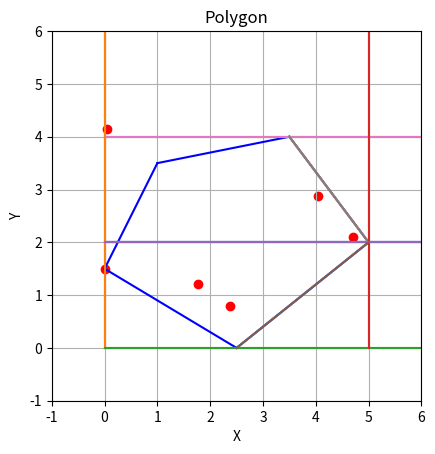

Write the Python code that produced this figure.
import numpy as np
import matplotlib.pyplot as plt
import random
from typing import List

# Constants
MIN_X = 0
MAX_X = 6
MIN_Y = 0
MAX_Y = 6

class Point:
    def __init__(self, x: float, y: float) -> None:
        self.x = x
        self.y = y

    def __str__(self):
        return f"[{self.x}, {self.y}]"

    def is_below(self, point) -> bool:
        return point.y <= self.y

class Edge:
    def __init__(self, start: Point, end: Point) -> None:
        self.start = start
        self.end = end
        if self.start.y > self.end.y:
            self.start, self.end = self.end, self.start

    def __str__(self):
        return f"\n{self.start} -> {self.end}"

class Leaf:
    def __init__(self, left, right, split_edge: Edge) -> None:
        self.left = left
        self.right = right
        self.split_edge = split_edge

    def locate(self, p: Point):
        if is_not_right(p, self.split_edge):
            self.left.locate(p)
        else:
            self.right.locate(p)

    def display(self, tabulation: str) -> str:
        res = f"\n{tabulation}[LeftRightNode({self.split_edge.start}, {self.split_edge.end}) -> Left: "
        res += self.left.display(tabulation + "\t")
        res += " , Right: "
        res += self.right.display(tabulation + "\t")
        res += "]"
        return res

class Root:
    def __init__(self, lower: Leaf, upper: Leaf, med: int) -> None:
        self.lower = lower
        self.upper = upper
        self.med = med

    def locate(self, p: Point):
        if p.y >= self.med:
            self.upper.locate(p)
        else:
            self.lower.locate(p)

    def display(self, tabulation: str) -> str:
        res = f"\n{tabulation}[UpperLowerNode({self.med}) -> Upper: "
        res += self.upper.display(tabulation + "\t")
        res += " , Lower: "
        res += self.lower.display(tabulation + "\t")
        res += "]"
        return res

class Tree:
    def __init__(self, root: Root) -> None:
        self.root = root

    def locate(self, p: Point):
        self.root.locate(p)

    def display(self):
        tabulation = "\t"
        res = "TREE:\n"
        res += self.root.display(tabulation)
        print(res)
        plt.show()

class Trapezoid:
    def __init__(self, edges: List[Edge]) -> None:
        self.edges = edges

    def locate(self, p: Point):
        print("POINT:")
        print(p)
        print("FOUND IN TRAPEZOID:")
        for e in self.edges:
            print(e)

    def display(self, tabulation: str) -> str:
        res = f"\n{tabulation}[Trapezoid -> "
        for e in self.edges:
            res += f"({e.start}, {e.end}) "
        plot_trapezoid(self.edges)
        return res

# Get the median horizontal edge across the vertical range of vertices
def get_med(vertices: List[Point]) -> Edge:
    median = (vertices[-1].y + vertices[0].y) / 2.0
    med_point = min(vertices, key=lambda v: abs(v.y - median))
    return Edge(Point(MIN_X, med_point.y), Point(MAX_X, med_point.y))

# Get the upper horizontal edge based on the highest y-coordinate of vertices
def get_upper_edge(vertices: List[Point]) -> Edge:
    return Edge(Point(MIN_X, vertices[-1].y), Point(MAX_X, vertices[-1].y))

# Get the lower horizontal edge based on the lowest y-coordinate of vertices
def get_lower_edge(vertices: List[Point]) -> Edge:
    return Edge(Point(MIN_X, vertices[0].y), Point(MAX_X, vertices[0].y))

# Get the right vertical edge based on the highest x-coordinate of vertices
def get_right_edge(vertices: List[Point]) -> Edge:
    right_bound = max(vertices, key=lambda v: v.x)
    return Edge(Point(right_bound.x, MIN_Y), Point(right_bound.x, MAX_Y))

# Get the left vertical edge based on the lowest x-coordinate of vertices
def get_left_edge(vertices: List[Point]) -> Edge:
    left_bound = min(vertices, key=lambda v: v.x)
    return Edge(Point(left_bound.x, MIN_Y), Point(left_bound.x, MAX_Y))

# Determine the relative position of point p to edge e (left, right, or on the edge)
def is_left(p: Point, e: Edge) -> int:
    vec1 = Point(e.end.x - e.start.x, e.end.y - e.start.y)
    vec2 = Point(p.x - e.start.x, p.y - e.start.y)
    cross = vec1.x * vec2.y - vec1.y * vec2.x
    if cross > 0:
        return -1  # left
    elif cross < 0:
        return 1  # right
    else:
        return 0

# Check if point p is not to the right of edge e
def is_not_right(p: Point, e: Edge) -> bool:
    return is_left(p, e) != 1

# Decompose the polygon into a root tree structure
def decompose_root(edges: List[Edge], vertices: List[Point], lower_edge: Edge, upper_edge: Edge, right_edge: Edge, left_edge: Edge) -> Root:
    med = get_med(vertices)
    lower = [e for e in edges if e.start.y < med.start.y]
    upper = [e for e in edges if e.end.y > med.start.y]
    lower_v = [v for v in vertices if v.is_below(med.start)]
    upper_v = [v for v in vertices if not v.is_below(med.start)]
    return Root(
        decompose_leaves(lower, lower_v, lower_edge, med, right_edge, left_edge),
        decompose_leaves(upper, upper_v, med, upper_edge, right_edge, left_edge),
        med.start.y
    )

# Decompose the polygon into leaves (trapezoids) based on edges and vertices
def decompose_leaves(edges: List[Edge], vertices: List[Point], lower_edge: Edge, upper_edge: Edge, right_edge: Edge, left_edge: Edge):
    split_edge = None
    inner_point = any(
        (is_not_right(e.start, right_edge) and not is_not_right(e.start, left_edge) and lower_edge.start.y < e.start.y < upper_edge.start.y) or
        (is_not_right(e.end, right_edge) and not is_not_right(e.end, left_edge) and lower_edge.start.y < e.end.y < upper_edge.start.y)
        for e in edges
    )

    for e in edges:
        if e.start.y <= lower_edge.start.y and e.end.y >= upper_edge.start.y:
            split_edge = e
            break

    if split_edge is None:
        if not inner_point:
            return Trapezoid([lower_edge, left_edge, upper_edge, right_edge])
        return decompose_root(edges, vertices, lower_edge, upper_edge, right_edge, left_edge)

    right_edges, right_verts = [], []
    left_edges, left_verts = [], []

    for e in edges:
        if e == split_edge:
            continue
        start_check = is_left(e.start, split_edge)
        end_check = is_left(e.end, split_edge)
        if start_check == -1:
            if e not in left_edges:
                left_edges.append(e)
            if lower_edge.start.y <= e.start.y <= upper_edge.start.y and e.start not in left_verts:
                left_verts.append(e.start)
        elif start_check == 1:
            if e not in right_edges:
                right_edges.append(e)
            if lower_edge.start.y <= e.start.y <= upper_edge.start.y and e.start not in right_verts:
                right_verts.append(e.start)

        if end_check == -1:
            if e not in left_edges:
                left_edges.append(e)
            if lower_edge.start.y <= e.end.y <= upper_edge.start.y and e.end not in left_verts:
                left_verts.append(e.end)
        elif end_check == 1:
            if e not in right_edges:
                right_edges.append(e)
            if lower_edge.start.y <= e.end.y <= upper_edge.start.y and e.end not in right_verts:
                right_verts.append(e.end)

    return Leaf(
        right=decompose_leaves(right_edges, right_verts, lower_edge, upper_edge, split_edge, right_edge),
        left=decompose_leaves(left_edges, left_verts, lower_edge, upper_edge, left_edge, split_edge),
        split_edge=split_edge
    )

# Plot the polygon and points on a plane
def plot_plane(edges: List[Edge], points: List[Point]):
    for e in edges:
        plt.plot([e.start.x, e.end.x], [e.start.y, e.end.y], 'b-')
    for point in points:
        plt.scatter(point.x, point.y, color="red", label="Point")
    plt.gca().set_aspect('equal', adjustable='box')
    plt.xlabel('X')
    plt.ylabel('Y')
    plt.title('Polygon')
    plt.grid(True)
    plt.xlim(MIN_X - 1, MAX_X)
    plt.ylim(MIN_Y - 1, MAX_Y)

# Plot the trapezoid on a plane
def plot_trapezoid(edges: List[Edge]):
    plt.gca().set_aspect('equal', adjustable='box')
    plt.xlabel('X')
    plt.ylabel('Y')
    plt.title('Polygon')
    plt.xlim(MIN_X - 1, MAX_X)
    plt.ylim(MIN_Y - 1, MAX_Y)
    plt.grid(True)
    for e in edges:
        plt.plot([e.start.x, e.end.x], [e.start.y, e.end.y], linestyle='-')

# Sort vertices based on their y-coordinates
def vert_sort(arr: List[Point]):
    arr.sort(key=lambda p: p.y)

# Main function to run the algorithm
def run():
    vertices = [
        Point(0, 1.5), Point(1, 3.5), Point(3.5, 4),
        Point(5, 2), Point(2.5, 0)
    ]
    edges = [
        Edge(vertices[0], vertices[1]), Edge(vertices[1], vertices[2]),
        Edge(vertices[2], vertices[3]), Edge(vertices[3], vertices[4]),
        Edge(vertices[4], vertices[0])
    ]
    points = [Point(random.uniform(MIN_X, MAX_X), random.uniform(MIN_Y, MAX_Y)) for _ in range(5)]
    points.append(Point(0, 1.5))
    plot_plane(edges, points)
    vert_sort(vertices)
    tree = Tree(decompose_root(
        edges, vertices,
        get_lower_edge(vertices), get_upper_edge(vertices),
        get_right_edge(vertices), get_left_edge(vertices)
    ))
    for p in points:
        tree.locate(p)
    tree.display()

run()